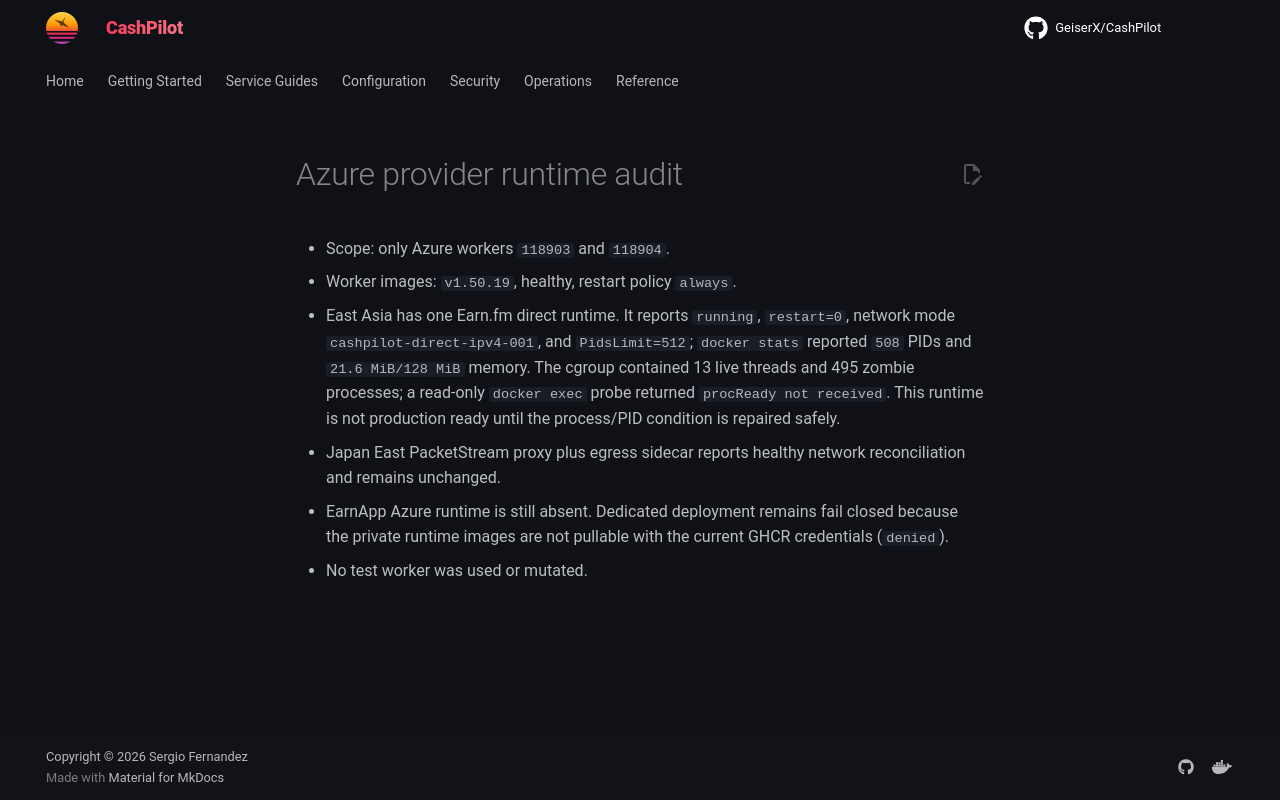

repository: assetforgeai-tech/CashPilot · page: evidence/azure-provider-runtime-audit-2026-09-14/index.html · generator: mkdocs

# Azure provider runtime audit

- Scope: only Azure workers `118903` and `118904`.
- Worker images: `v1.50.19`, healthy, restart policy `always`.
- East Asia has one Earn.fm direct runtime. It reports `running`, `restart=0`,
  network mode `cashpilot-direct-ipv4-001`, and `PidsLimit=512`; `docker stats`
  reported `508` PIDs and `21.6 MiB/128 MiB` memory. The cgroup contained 13
  live threads and 495 zombie processes; a read-only `docker exec` probe
  returned `procReady not received`. This runtime is not production ready until
  the process/PID condition is repaired safely.
- Japan East PacketStream proxy plus egress sidecar reports healthy network
  reconciliation and remains unchanged.
- EarnApp Azure runtime is still absent. Dedicated deployment remains fail
  closed because the private runtime images are not pullable with the current
  GHCR credentials (`denied`).
- No test worker was used or mutated.
